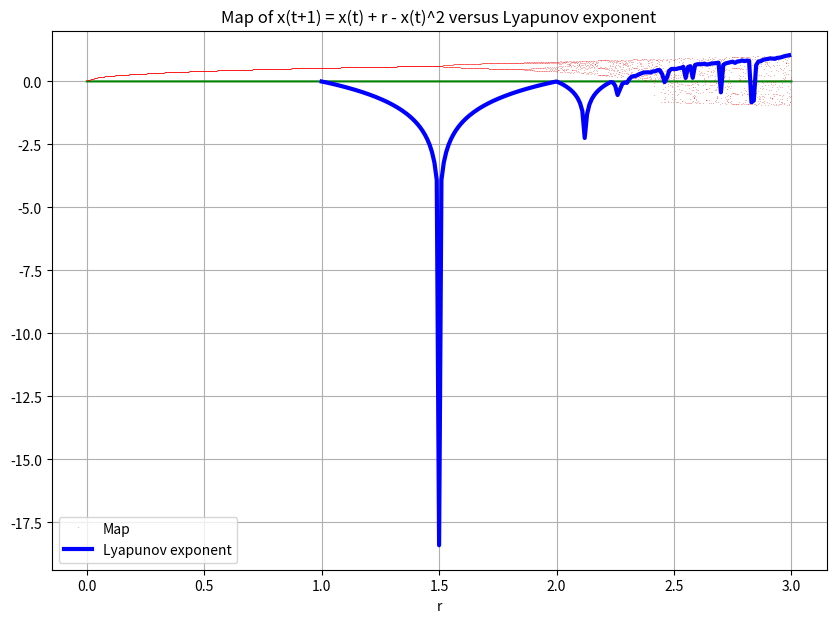

This chart was generated by the following Python code:
from __future__ import division
import numpy as np
import matplotlib.pyplot as plt
import math
import statistics
result = []
lambdas = []
maps = []

#Define N, higher value increases accuracy of approximation
N = 2000
umin = 1
umax = 3
uinterval = 0.01
#Define range of u
uvalues = np.arange(umin, umax, uinterval)

#Loop through u
for u in uvalues:
    x = 0.5
    result = []
    #Iterate this system N times
    for t in range(N):
        x = u*x - (u+1)*x**3
        #Calculate log of absolute derivative (Magnifies divergence)
        result.append(math.log(abs(u - 3*(1+u) * x**2)+0.00000001) )
    #Take average of results
    lambdas.append(statistics.mean(result))
    #Ignore first 100 results as parth of time path
    for t in range(20):
        x = u*x - (u+1)*x**3
        maps.append(x)

fig = plt.figure(figsize=(10,7))
ax1 = fig.add_subplot(1,1,1)

xticks = np.linspace(0, 3, 4000)
# zero line
zero = [0]*4000
ax1.plot(xticks, zero, 'g-')
# plot map
ax1.plot(xticks, maps, 'r.',alpha = 0.3, label = 'Map', ls='', marker=',')
ax1.set_xlabel('u')
# plot lyapunov
ax1.plot(uvalues, lambdas, 'b-', linewidth = 3, label = 'Lyapunov exponent')
ax1.grid('True')
ax1.set_xlabel('r')
ax1.legend(loc='best')
ax1.set_title('Map of x(t+1) = x(t) + r - x(t)^2 versus Lyapunov exponent')

plt.show()
